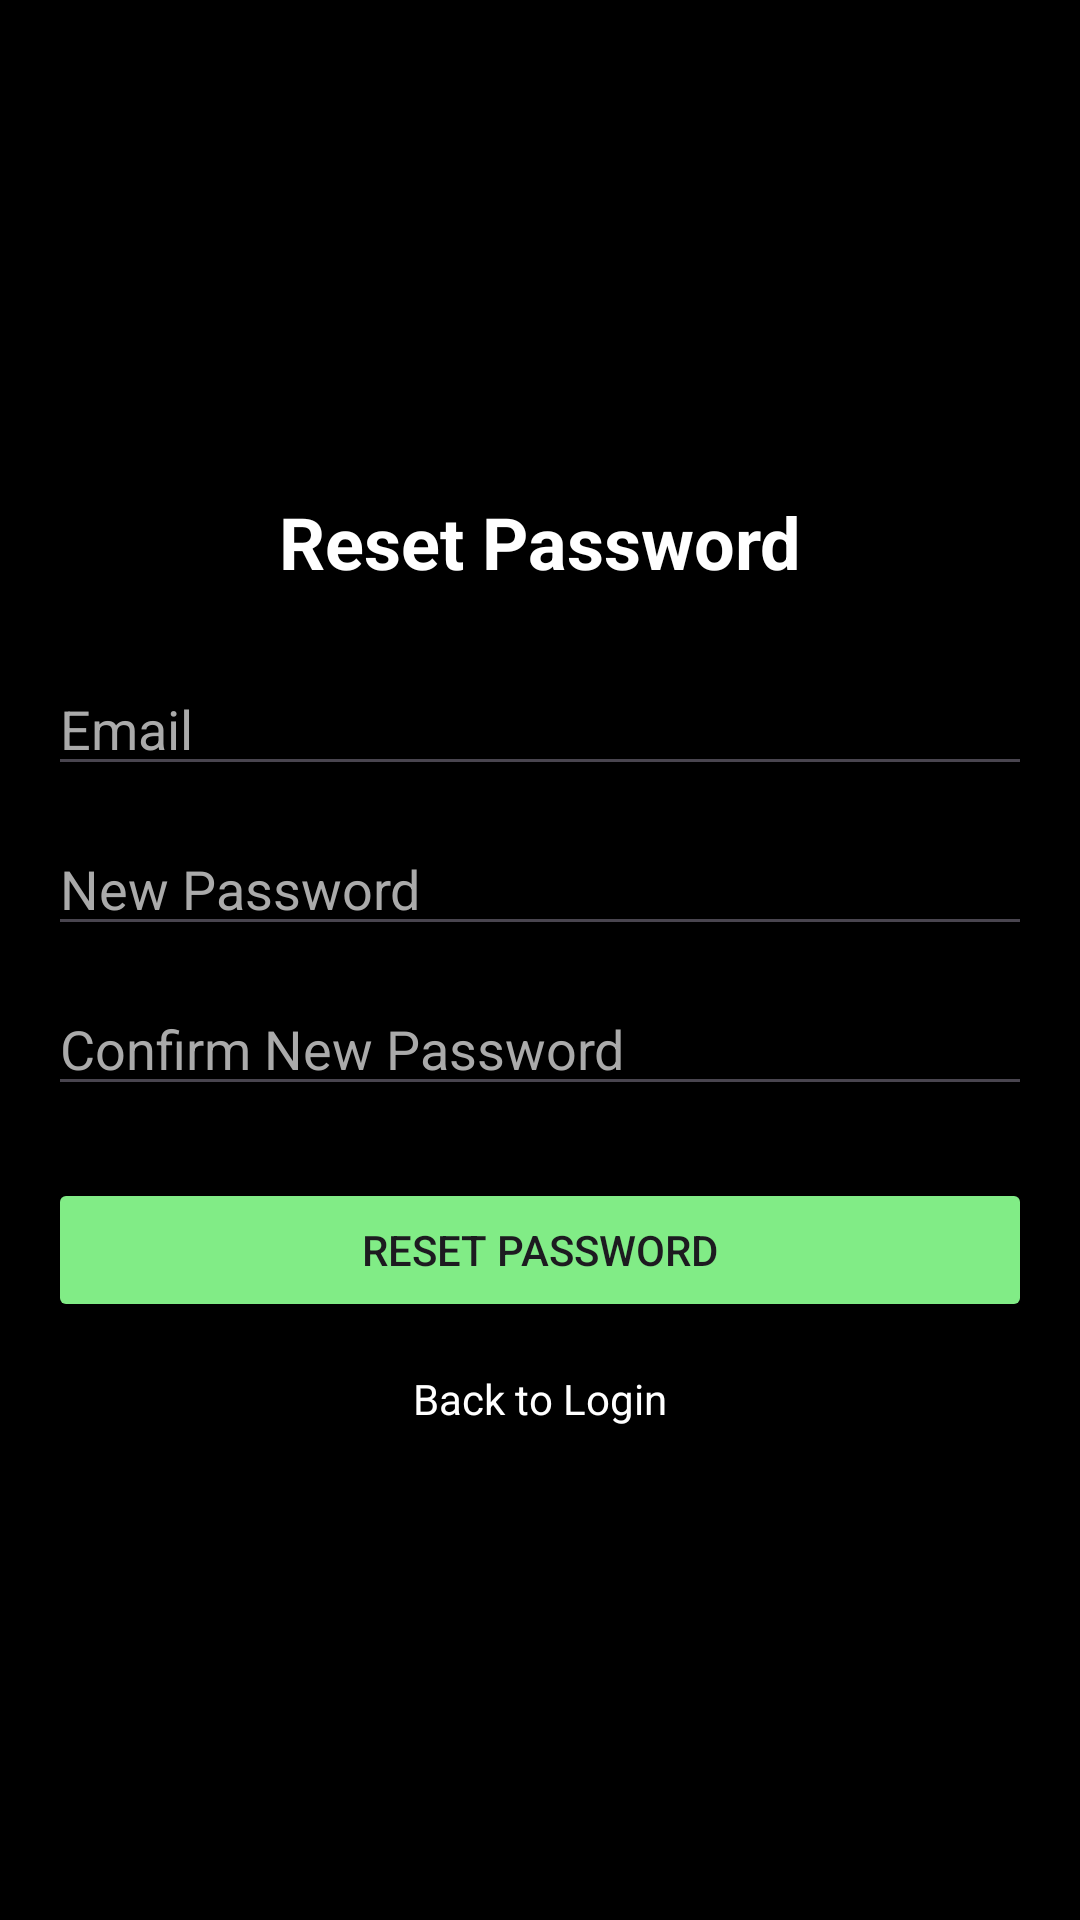

Write the Android layout XML for this screen, with the resource values it uses.
<!-- AndroidManifest.xml: application theme Theme.SecurityIAM -->
<!-- res/layout/activity_forgot_password.xml -->
<?xml version="1.0" encoding="utf-8"?>
<LinearLayout xmlns:android="http://schemas.android.com/apk/res/android"
    android:layout_width="match_parent"
    android:layout_height="match_parent"
    android:background="@color/black"
    android:gravity="center"
    android:orientation="vertical"
    android:padding="16dp">

    <TextView
        android:layout_width="wrap_content"
        android:layout_height="wrap_content"
        android:layout_marginBottom="24dp"
        android:text="Reset Password"
        android:textColor="@color/white"
        android:textSize="24sp"
        android:textStyle="bold" />

    <EditText
        android:id="@+id/et_forgot_email"
        android:layout_width="match_parent"
        android:layout_height="wrap_content"
        android:layout_marginBottom="12dp"
        android:hint="Email"
        android:inputType="textEmailAddress"
        android:textColor="@color/white"
        android:textColorHint="#AAAAAA" />

    <EditText
        android:id="@+id/et_forgot_new_password"
        android:layout_width="match_parent"
        android:layout_height="wrap_content"
        android:layout_marginBottom="12dp"
        android:hint="New Password"
        android:inputType="textPassword"
        android:textColor="@color/white"
        android:textColorHint="#AAAAAA" />

    <EditText
        android:id="@+id/et_forgot_confirm_password"
        android:layout_width="match_parent"
        android:layout_height="wrap_content"
        android:layout_marginBottom="24dp"
        android:hint="Confirm New Password"
        android:inputType="textPassword"
        android:textColor="@color/white"
        android:textColorHint="#AAAAAA" />

    <Button
        android:id="@+id/btn_reset_password"
        android:layout_width="match_parent"
        android:layout_height="wrap_content"
        android:backgroundTint="@color/primary"
        android:text="Reset Password" />

    <TextView
        android:id="@+id/tv_back_to_login"
        android:layout_width="wrap_content"
        android:layout_height="wrap_content"
        android:layout_marginTop="16dp"
        android:text="Back to Login"
        android:textColor="@color/white" />

</LinearLayout>
<!-- resources referenced by this layout -->
<resources>
  <color name="black">#FF000000</color>
  <color name="primary">#81EC86</color>
  <color name="white">#FFFFFFFF</color>
  <style name="Theme.SecurityIAM" parent="Base.Theme.SecurityIAM" />
  <style name="Base.Theme.SecurityIAM" parent="Theme.Material3.DayNight.NoActionBar">
          
          
      </style>
</resources>
